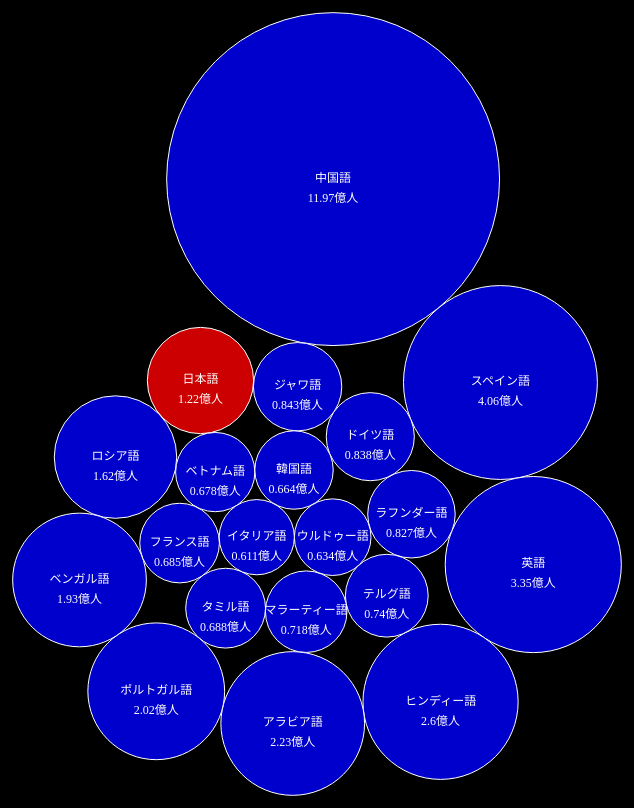
D3 v3 page, settled after 480 driven frames (8 s of simulated time); the page loaded 1 data file(s).


d3.csv('Language.csv', function(csv){
    d3main(d3, csv);  
})

function d3main(d3, csv){
    
    var w = 800;
    var h = 800;
    
    var svg = d3.select('svg');
    
    var data = { //csvデータを一つのchidrenとしてデータセットを作成
        children:csv
    };
    
    
    //各要素のattrの内容（変数にしておくとアップデートを行うときに便利)
    var circleAttr = {
        cx: F('x'),
        cy: F('y'),
        r: F('r')   
    };
    var labelAttr = {
        x: F('x'),
        y: F('y')
    };
    var countAttr = {
        x: F('x'),
        y: F('y', ' + 20')
    };
    
    var pack = d3.layout.pack().size([w,h]);  //バブルチャートで使用するpackレイアウトオブジェクトを作成

    var retSpeakers  = function(d){ return d.Speakers };   //Speakersの値を返す関数
    var reTotalCountries = function(d){ return d.TotalCountries };　//TotalCountriesの値を返す関数
    
    var circleGroup = svg.selectAll("g")
            .data(pack.value(retSpeakers).nodes(data))
            .enter()
            .append("g")
            .filter(function(d){
                return d.Speakers > 0;
            }) ;
    

    var circle = circleGroup.append('circle')
            .attr({
                class:F('name'),
                "fill-opacity":0.8,
                "stroke-width":1,            
                fill: function(d){return (d.LangName==='日本語') ? "red" : " blue " ; },
                stroke:function(d){return "white";},
            })
            .attr(circleAttr)

    var label = circleGroup.append('text')
        .attr({
            fill: "white",
            "font-size": "12px",
            "text-anchor": "middle",
            "alignment-baseline": "middle"
        })
        .attr(labelAttr)
        .text(F('LangName'))
    
    var count = circleGroup.append('text')
        .attr({
            fill: "white",
            "font-size": "12px",
            "text-anchor": "middle",
            "alignment-baseline": "middle",
        })
        .attr(countAttr)
        .text(F('Speakers', " / 1000000000 + '億人'"))
        
       
    var title =  svg.append('text')
        .attr({
            fill:'black',
            'font-size':'24',
            x: 40,
            y: 100
        })
        .text('Speakers')
    
    
    var style1 = function() {
        circleGroup.data(pack.value(retSpeakers).nodes(data));
        circle.transition().attr(circleAttr).duration(1000);
        label.transition().attr(labelAttr).duration(1000);    
        count.transition().attr(countAttr).text(F('Speakers', " / 1000000000 + '億人'")).duration(1000);
        title.text('Speakers')
    }
    var style2 = function() {
        circleGroup.data(pack.value(reTotalCountries).nodes(data));
        circle.transition().attr(circleAttr).duration(1000);
        label.transition().attr(labelAttr).duration(1000);    
        count.transition().attr(countAttr).text(F('TotalCountries', "  + 'ヶ国'")).duration(1000);
        title.text('Total Countries')
    }
    
    d3.select('body').on('click', toggle(style2, style1) );

}





  var _gaq = _gaq || [];
  _gaq.push(['_setAccount', 'UA-27276322-1']);
  _gaq.push(['_trackPageview']);

  (function() {
    var ga = document.createElement('script'); ga.type = 'text/javascript'; ga.async = true;
    ga.src = ('https:' == document.location.protocol ? 'https://ssl' : 'http://www') + '.google-analytics.com/ga.js';
    var s = document.getElementsByTagName('script')[0]; s.parentNode.insertBefore(ga, s);
  })();

// ── ../d3helper.js
/*
 *D3 helper function
 */
if (!Function.prototype.curry){
    (function(){
	var slice = Array.prototype.slice;
	
	Function.prototype.curry = function(){
	    var target = this;
	    var args = slice.call(arguments);
	    
	    return function(){
		var allArgs = args;
		if (arguments.length > 0){
		    allArgs = args.concat(slice.call(arguments));
		}
		return target.apply(this, allArgs);
	    };
	};
    }());
}


function R(s){ return Math.floor(Math.random() * s) }; 

function createData(obj, length){
    var data = [];
    for(var i=0; i < length; i++){
        if(typeof obj === 'function'){ data.push(obj())} 
        else{data.push(obj)};   
    }
    return data;
}




function toggle(){
    var fn = arguments;
    var l = Array.prototype.slice.call(fn,1).length;
    var i = 0;
    return function(){
        if(l < i) i=0;
        fn[i++]();            
    }
}



function F(name){
  var params=Array.prototype.slice.call(arguments,1);  
    return function(d){
        if(typeof params[0] ==='function') { return params[0](d[name]) }
        else if( typeof params[0] ==='string'){ return (new Function( 'return (' + d[name] + params[0] + ')' )()) }
        else if( typeof name === 'object' ){ return name }
        else { return d[name]};
    }
}

function I(params){
    return function(d, i){
        if(typeof params ==='function') { return params(i) }
        else if( typeof params ==='string'){ return (new Function( 'return (' + i + params + ')' )()) }
        else { return i};
    }
}

function D(params){
    return function(d, i){
        if(typeof params ==='function') { return params(d) }
        else if( typeof params ==='string'){ return (new Function( 'return (' + d + params + ')' )()) }
        else { return d};
    }
}



### data: Language.csv
Rank, Language, LangName, PrimaryCountry, CountryName, TotalCountries, Speakers
1, Chinese[zho], 中国語, China, 中国, 33, 11970000000
2, Spanish[spa], スペイン語, Spain, スペイン, 31, 4060000000
3, English[eng], 英語, United Kingdom, イギリス, 101, 3350000000
4, Hindi[hin], ヒンディー語, India, インド, 4, 2600000000
5, Arabic[ara], アラビア語, Saudi Arabia, サウジアラビア, 59, 2230000000
6, Portuguese[por], ポルトガル語, Portugal, ポルトガル, 11, 2020000000
7, Bengali[ben], ベンガル語, Bangladesh, バングラディッシュ, 4, 1930000000
8, Russian[rus], ロシア語, Russian Federation, ロシア, 16, 1620000000
9, Japanese[jpn], 日本語, Japan, 日本, 3, 1220000000
10, Javanese[jav], ジャワ語, Indonesia, インドネシア, 3, 843000000
11, German, Standard[deu], ドイツ語, Germany, ドイツ, 18, 838000000
12, Lahnda[lah], ラフンダー語, Pakistan, パキスタン, 7, 827000000
13, Telugu[tel], テルグ語, India, インド, 2, 740000000
14, Marathi[mar], マラーティー語, India, インド, 1, 718000000
15, Tamil[tam], タミル語, India, インド, 6, 688000000
16, French[fra], フランス語, France, フランス, 51, 685000000
17, Vietnamese[vie], ベトナム語, Viet Nam, ベトナム, 3, 678000000
18, Korean[kor], 韓国語, South Korea, 韓国, 6, 664000000
19, Urdu[urd], ウルドゥー語, Pakistan, パキスタン, 6, 634000000
20, Italian[ita], イタリア語, Italy, イタリア, 10, 611000000